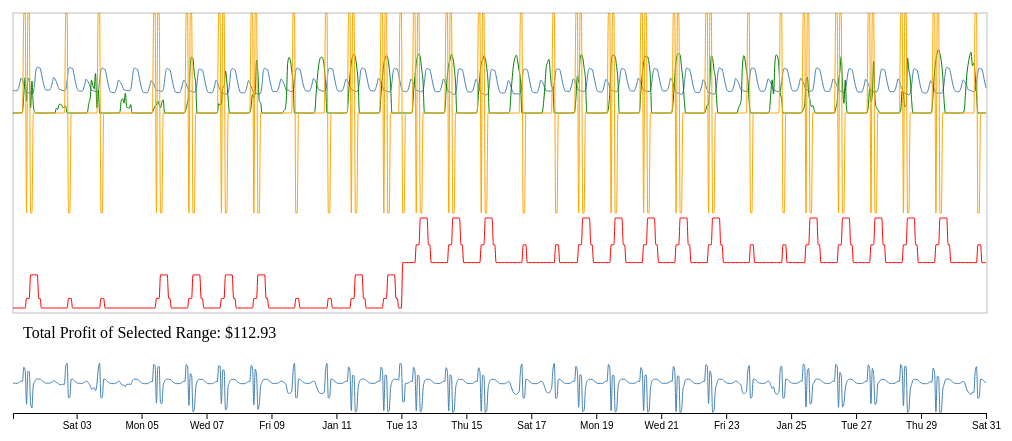
D3 v4 page, settled after 360 driven frames (6 s of simulated time); the page loaded 1 data file(s).



var width = innerWidth - 50,
    height = 500,
    margin = 25;

var rangeX = d3.scaleTime().range([0, width - 1]),
    rangeY = d3.scaleLinear().range([300, 0]);

var mainX = d3.scaleTime().range([0, width - 1]);
var scalesY = {
  combined: d3.scaleLinear().range([200, 0]),
  rate: d3.scaleLinear().range([95, 5])
}

var colors = {
  usage: 'steelblue', 
  solar: 'green', 
  rate: 'red',
  battery: 'orange'
}

var tooltip = d3.select("body").append("div")
    .attr("id", "tooltip")
    .html("")
    .on("mouseover", mouseMoved);

var svg = d3.select("body").append("svg")
    .attr("width", width + margin*2)
    .attr("height", height + margin)
  .append("g")
    .attr("transform", "translate(" + margin + ", " + margin + ")")

var mainChart = svg.append("g")
    .attr("class", "chart");

mainChart.append("g")
    .attr("class", "paths");

svg.append("defs").append("clipPath")
    .attr("id", "clip")
  .append("rect")
    .attr("width", width)
    .attr("height", 300);

mainChart.append("rect")
    .attr("id", "mouse-sensor")
    .attr("width", width)
    .attr("height", 300)
    .on("mousemove", mouseMoved)
    .on("mouseout", mouseOut);

var rangeChart = svg.append("g")
    .attr("class", "chart")
    .attr("width", width)
    .attr("height", 100)
    .attr("transform", "translate(0,350)");

rangeChart.append("g")
    .attr("class", "paths")

var brush = d3.brushX()
    .extent([[0, 0], [width, 50]])
    .on("brush", brushed)
    .on("end", brushEnded)

rangeChart.append("g")
    .attr("class", "brush")
    .call(brush);

var xAxisRange = rangeChart.append("g")
    .attr("transform", "translate(0, 50)")

svg.append("line")
    .attr("id", "dateline")
    .attr("class", "info")
    .style("stroke-dasharray", [3, 3])
    .attr("y1", 0)
    .attr("y2", 300);

var total = svg.append("text")
    .attr("x", 10)
    .attr("y", 325)

var data;

d3.csv(`optimization_result.csv`, function(sourceData) {
  data = sourceData;

  data.forEach(function(d) {
    d.index = d3.timeParse("%Y/%j/%H")(`2015/${Math.floor(d.index/24)+1}/${d.index % 24}`);
    d.usage = +d.usage;
    d.solar = +d.solar;
    d.battery = +d.battery;
    d.month = +d3.timeFormat("%m")(d.index);
    d.rate = +d.rate;
    d.netLoad = d.usage - d.solar + d.battery;
  })

  rangeChart.select(".paths").append("path")
      .datum(data)
      .attr("class", "chartpath")
      .style("fill", "none")
      .style("stroke", "steelblue");

  mainChart.select(".paths").selectAll("g")
      .data(['usage', 'solar', 'rate', 'battery'])
    .enter().append("g")
    .append("path")
      .attr("class", d => d)
      .each(function(p, j) {
        d3.select(this)
          .datum(data.map(function(d) {
            return {index: d.index, value: d[p]}
          }))
          .style("fill", "none")
          .style("stroke", colors[p])
          .style("stroke-width", 1);                    
      })

  mainChart.select(".rate")
    .attr("transform", `translate(0,200)`)

  updateRangeChart()
})


function updateRangeChart() {
  rangeX.domain(d3.extent(data, d=>d.index));
  rangeY.domain(d3.extent(data, d=>d.netLoad));
  xAxisRange.call(d3.axisBottom(rangeX))

  var path = d3.line()
      .curve(d3.curveMonotoneX)
      .x(function(d, i) {return rangeX(d.index)})
      .y(function(d) {return rangeY(d.netLoad)/6})

  rangeChart.select(".chartpath")
      .attr("d", path)

  brush.move(rangeChart.select(".brush"), null)

  updateMain(rangeX.domain());
}

function updateMain(range) {
  mainX.domain(range);
  scalesY.combined.domain(d3.extent([...d3.extent(data, d=>d.usage), ...d3.extent(data, d=>d.solar), ...d3.extent(data, d=>d.battery)]));
  scalesY.rate.domain(d3.extent(data, d=>d.rate));

  var dataInRange = data.filter(d => range[0] <= d.index && d.index <= range[1])
  var netSum = d3.sum(dataInRange, d => d.rate*d.netLoad)
  total.text(`Total Profit of Selected Range: ${d3.format('$.2f')(netSum)}`)

  var rangedCombined = d3.line()
      .curve(d3.curveMonotoneX)
      .x(function(d) {return mainX(d.index)})
      .y(function(d) {return scalesY.combined(d.value)})

  var rangedRatePath = d3.line()
      .curve(d3.curveMonotoneX)
      .x(function(d) {return mainX(d.index)})
      .y(function(d) {return scalesY.rate(d.value)})

  mainChart.select(".usage")
      .style("clip-path", "url(#clip)")
      .attr("d", rangedCombined)

  mainChart.select(".solar")
      .style("clip-path", "url(#clip)")
      .attr("d", rangedCombined)

  mainChart.select(".battery")
      .style("clip-path", "url(#clip)")
      .attr("d", rangedCombined)

  mainChart.select(".rate")
      .style("clip-path", "url(#clip)")
      .attr("d", rangedRatePath)

}

function brushEnded() {
  var range = !d3.event.selection || d3.event.selection[1] === d3.event.selection[0] ? [0, width] : d3.event.selection;
  updateMain(range.map(rangeX.invert))
};

function brushed() {
  var range = !d3.event.selection || d3.event.selection[1] === d3.event.selection[0] ? [0, width] : d3.event.selection;
  updateMain(range.map(rangeX.invert))
}

function mouseMoved() {
  var MouseX = d3.event.pageX - margin*2;

  posX = mainX.invert(MouseX)

  d3.select("#dateline")
      .style("visibility", "visible")
      .attr("x1", mainX(posX))
      .attr("x2", mainX(posX))

  var thisMoment = data.filter(d=>!(d.index > d3.timeHour(posX)) && !(d.index < d3.timeHour(posX)))[0]


  var [mousePosX, mousePosY] = [d3.event.x, d3.event.y];
  mousePosX += mousePosX > width / 2 ? -200 : 50;
  mousePosY += mousePosY > height / 2 ? -100 : 50;

  tooltip.style("visibility", "visible")
      .html(`<table>
              <tr><td>${d3.timeFormat("%m/%d %I:00 %p")(posX)}</td></tr>
              <tr id="load-text"><td>Load:</td><td>${d3.format(".2f")(thisMoment.usage)} kWh</td></tr>
              <tr id="solar-text"><td>Solar:</td><td>${d3.format(".2f")(thisMoment.solar)} kWh</td></tr>
              <tr id="battery-text"><td>Battery:</td><td>${d3.format(".2f")(thisMoment.battery)} kWh</td></tr>
              <tr id="net-text"><td>Net Load:</td><td>${d3.format(".2f")(thisMoment.netLoad)} kWh</td></tr>
              <tr id="rate-text"><td>Rate:</td><td>${d3.format("$.2f")(thisMoment.rate)}</td></tr>
              <tr id="profit-loss-text"><td>Profit/Loss:</td><td>${d3.format("$.2f")(thisMoment.rate * thisMoment.netLoad)}</td></tr>
            </table>`)
      .interrupt()
      .transition().duration(200).ease(d3.easeLinear)
      .style("left", mousePosX + "px")
      .style("top", mousePosY + "px");

  d3.select("#load-text").selectAll("td").style("color", colors.usage)
  d3.select("#solar-text").selectAll("td").style("color", colors.solar)
  d3.select("#battery-text").selectAll("td").style("color", colors.battery)
  d3.select("#net-text").selectAll("td").style("color", "white")
  d3.select("#rate-text").selectAll("td").style("color", colors.rate)

}

function mouseOut() {
  d3.select("#dateline")
    .style("visibility", "hidden")

  tooltip.style("visibility", "hidden")
}


### data: optimization_result.csv
index, usage, solar, rate, battery
1, 1.153, 0, 0.07075, 0
2, 1.116, 0, 0.07075, 0
3, 1.112, 0, 0.07075, 0
4, 1.107, 0, 0.07075, 0
5, 1.228, 0, 0.07075, 0
6, 1.475, 0, 0.07075, 0
7, 1.75, 0, 0.07075, 0
8, 1.662, 0.0516, 0.07075, 0
9, 1.418, 0.9384, 0.07075, 5
10, 1.228, 1.77, 0.07075, 5
11, 1.039, 0.6099, 0.1121, -5
12, 1.026, 1.661, 0.1121, 5
13, 1.006, 1.744, 0.1121, 5
14, 0.9762, 0.2576, 0.2134, -5
15, 0.9624, 1.592, 0.2134, -5
16, 1.034, 0.386, 0.2134, 0
17, 1.488, 0.04036, 0.2134, 0
18, 2.159, 0, 0.2134, 0
19, 2.295, 0, 0.2134, 0
20, 2.263, 0, 0.1121, 0
21, 2.246, 0, 0.1121, 0
22, 1.971, 0, 0.07075, 0
23, 1.631, 0, 0.07075, 0
24, 1.343, 0, 0.07075, 0
25, 1.165, 0, 0.07075, 0
26, 1.145, 0, 0.07075, 0
27, 1.148, 0, 0.07075, 0
28, 1.151, 0, 0.07075, 0
29, 1.263, 0, 0.07075, 0
30, 1.497, 0, 0.07075, 0
31, 1.776, 0, 0.07075, 0
32, 1.708, 0, 0.07075, 0
33, 1.573, 0.2354, 0.07075, 0
34, 1.379, 0.1832, 0.07075, 0
35, 1.192, 0.4094, 0.07075, 0
36, 1.176, 0.4397, 0.07075, 0
37, 1.136, 0.3962, 0.07075, 0
38, 1.121, 0.2647, 0.07075, 0
39, 1.111, 0.3093, 0.07075, 0
40, 1.179, 0.3374, 0.07075, 5
41, 1.626, 0, 0.07075, 5
42, 2.172, 0, 0.1121, -5
43, 2.286, 0, 0.1121, -5
44, 2.242, 0, 0.1121, 0
45, 2.224, 0, 0.07075, 0
46, 1.943, 0, 0.07075, 0
47, 1.594, 0, 0.07075, 0
48, 1.302, 0, 0.07075, 0
49, 1.124, 0, 0.07075, 0
50, 1.102, 0, 0.07075, 0
51, 1.094, 0, 0.07075, 0
52, 1.088, 0, 0.07075, 0
53, 1.195, 0, 0.07075, 0
54, 1.428, 0, 0.07075, 0
55, 1.694, 0, 0.07075, 0
56, 1.617, 0.03768, 0.07075, 0
57, 1.499, 0.4773, 0.07075, 0
58, 1.324, 0.7071, 0.07075, 0
59, 1.138, 1.64, 0.07075, 0
60, 1.122, 1.374, 0.07075, 0
... 660 more rows